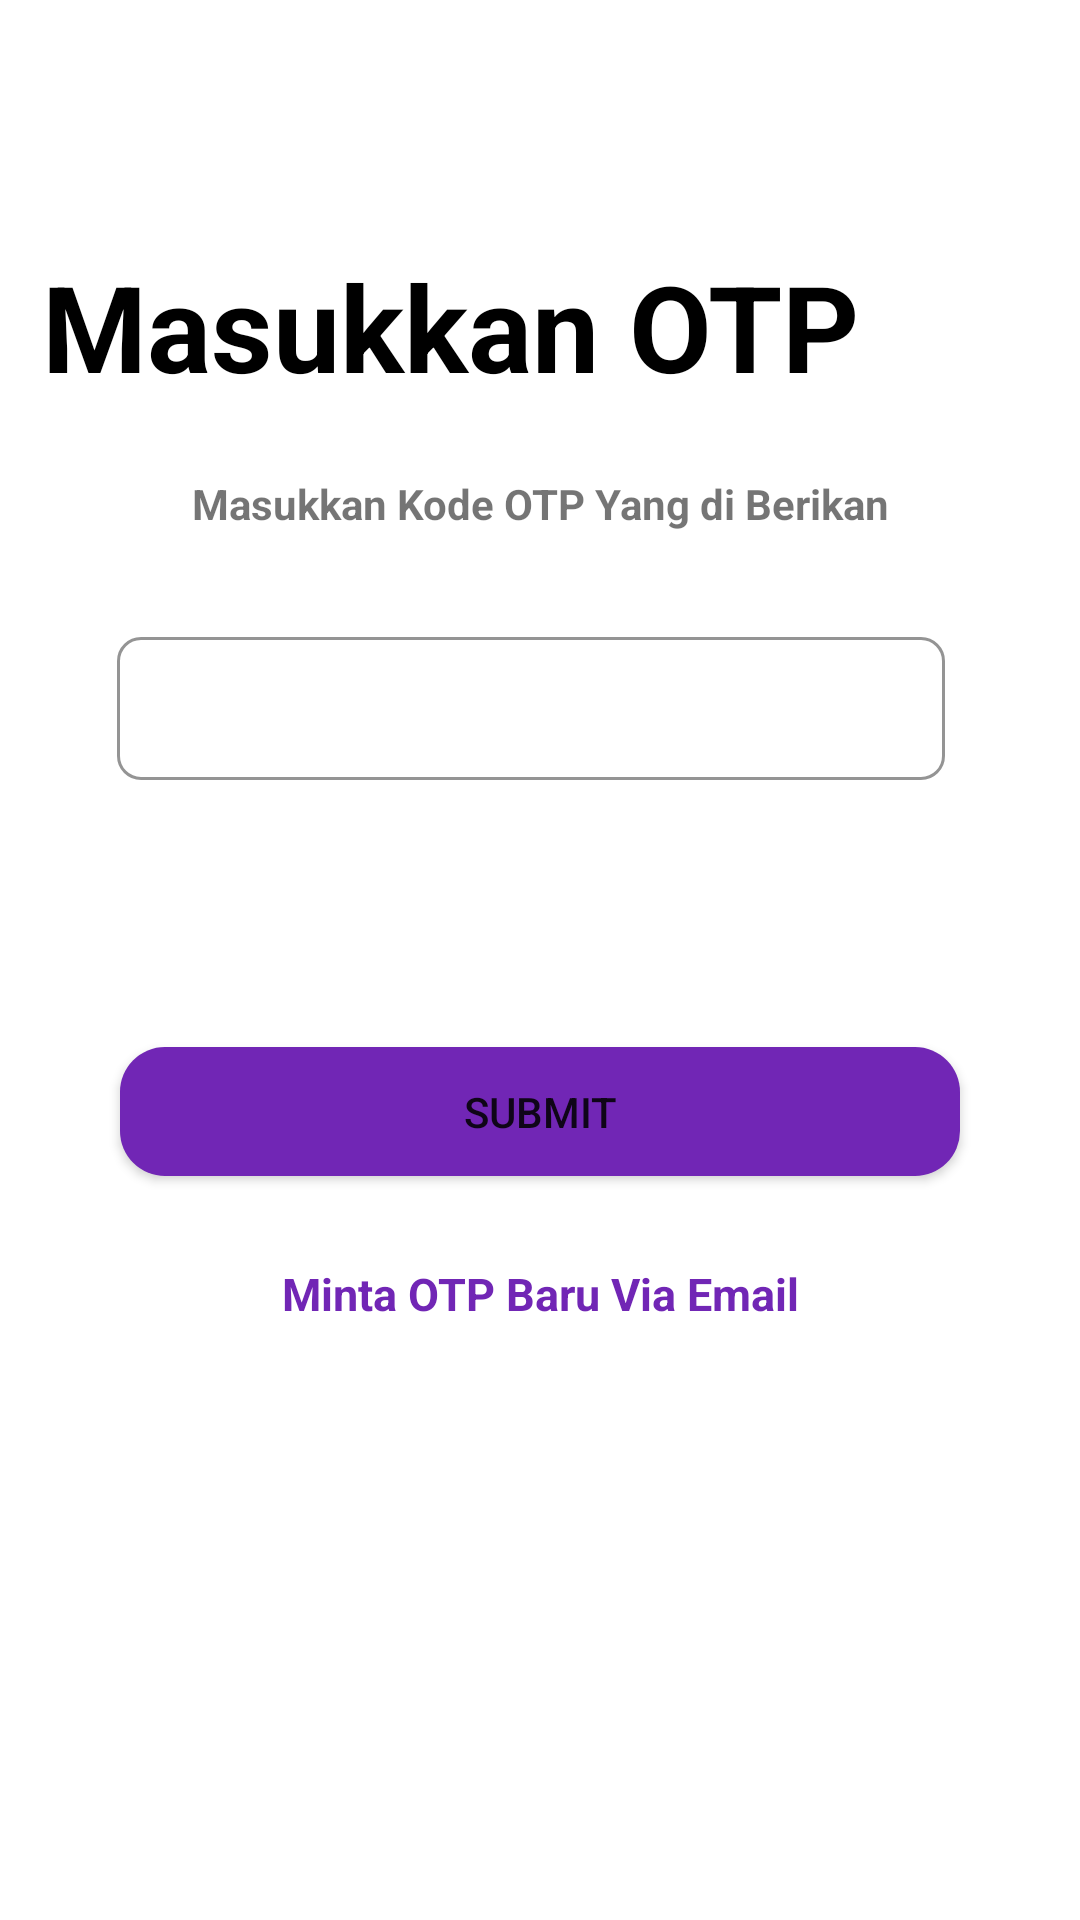

Here is an Android app screen rendered from its layout file. Give the layout XML and the strings, colors and styles it references.
<!-- AndroidManifest.xml: application theme Theme.FinalProject -->
<!-- res/layout/fragment_verifikasi.xml -->
<?xml version="1.0" encoding="utf-8"?>
<androidx.constraintlayout.widget.ConstraintLayout
    xmlns:android="http://schemas.android.com/apk/res/android"
    xmlns:tools="http://schemas.android.com/tools"
    android:layout_width="match_parent"
    android:layout_height="match_parent"
    xmlns:app="http://schemas.android.com/apk/res-auto"
    tools:context=".view.User.VerifikasiFragment"
    tools:ignore="Overdraw">

    <ImageView
        android:id="@+id/ivBack"
        android:layout_width="35dp"
        android:layout_height="35dp"
        android:layout_marginStart="10dp"
        android:layout_marginTop="15dp"
        android:src="@drawable/baseline_arrow_back_24"
        app:layout_constraintStart_toStartOf="parent"
        app:layout_constraintTop_toTopOf="parent"
        tools:ignore="ContentDescription" />

    <TextView
        android:id="@+id/tvTitle"
        android:layout_width="match_parent"
        android:layout_height="wrap_content"
        android:layout_alignParentLeft="true"
        android:layout_marginStart="14dp"
        android:layout_marginEnd="14dp"
        android:layout_marginTop="82dp"
        android:layout_marginBottom="20dp"
        android:text="Masukkan OTP"
        android:textColor="@color/black"
        android:textSize="40sp"
        android:textStyle="bold"
        app:layout_constraintStart_toStartOf="parent"
        app:layout_constraintTop_toTopOf="parent"
        tools:ignore="MissingConstraints,RtlHardcoded" />

    <TextView
        android:id="@+id/tvToken"
        android:layout_width="match_parent"
        android:layout_height="wrap_content"
        android:layout_marginTop="23dp"
        android:gravity="center"
        android:textStyle="bold"
        android:lineSpacingExtra="-1sp"
        android:text="Masukkan Kode OTP Yang di Berikan"
        app:layout_constraintEnd_toEndOf="parent"
        app:layout_constraintStart_toStartOf="parent"
        app:layout_constraintTop_toBottomOf="@+id/tvTitle"
        tools:ignore="MissingConstraints" />

    <LinearLayout
        android:id="@+id/token"
        android:layout_width="match_parent"
        android:layout_height="wrap_content"
        android:layout_marginStart="24dp"
        android:layout_marginTop="27dp"
        android:layout_marginEnd="30dp"
        android:orientation="horizontal"
        app:layout_constraintTop_toBottomOf="@+id/tvToken"
        app:layout_constraintStart_toStartOf="parent"
        app:layout_constraintEnd_toEndOf="parent">

        <com.google.android.material.textfield.TextInputLayout
            android:id="@+id/inputVerifikasi"
            app:boxStrokeErrorColor="@color/red_danger"
            android:layout_width="match_parent"
            android:layout_height="wrap_content"
            android:textAlignment="center"
            android:layout_marginTop="8dp"
            android:layout_marginStart="15dp"
            android:layout_marginEnd="15dp"
            app:hintEnabled="false"
            app:endIconMode="clear_text"
            style="@style/TextInputLayoutStyle"
            app:boxStrokeColor="@color/purple"
            app:hintTextColor="@color/purple"
            android:backgroundTint="@color/white"
            app:layout_constraintTop_toBottomOf="@+id/token"
            >

            <com.google.android.material.textfield.TextInputEditText
                android:id="@+id/tokenEditText"
                android:layout_width="match_parent"
                android:layout_height="wrap_content"
                android:inputType="textPersonName"
                android:maxLines="1"
                android:singleLine="true"
                android:textColor="@color/black" />
        </com.google.android.material.textfield.TextInputLayout>
    </LinearLayout>
    <Button
        android:id="@+id/btnSubmit"
        android:layout_width="match_parent"
        android:layout_height="wrap_content"
        android:layout_alignParentBottom="true"
        android:layout_gravity="start"
        android:layout_marginTop="85dp"
        android:padding="16dp"
        app:backgroundTint="@null"
        android:background="@drawable/button_radius"
        android:layout_marginStart="40dp"
        android:layout_marginEnd="40dp"
        android:text="Submit"
        app:layout_constraintBottom_toBottomOf="parent"
        app:layout_constraintBottom_toTopOf="@+id/tvMintaKode"
        app:layout_constraintEnd_toEndOf="parent"
        app:layout_constraintHorizontal_bias="0.498"
        app:layout_constraintStart_toStartOf="parent"
        app:layout_constraintTop_toBottomOf="@+id/token" />
    <TextView
        android:id="@+id/tvMintaKode"
        android:layout_width="match_parent"
        android:layout_height="wrap_content"
        android:gravity="center"
        android:layout_marginTop="25dp"
        android:textSize="15sp"
        android:textColor="@color/purple"
        android:lineSpacingExtra="-1sp"
        android:textStyle="bold"
        android:text="Minta OTP Baru Via Email"
        app:layout_constraintEnd_toEndOf="parent"
        app:layout_constraintStart_toStartOf="parent"
        app:layout_constraintTop_toBottomOf="@+id/btnSubmit"
        tools:ignore="MissingConstraints" />

</androidx.constraintlayout.widget.ConstraintLayout>
<!-- resources referenced by this layout -->
<resources>
  <color name="black">#FF000000</color>
  <color name="purple">#7126B5</color>
  <color name="red_danger">#FF0000</color>
  <color name="white">#FFFFFFFF</color>
  <!-- drawable button_radius (drawable) -->
  <?xml version="1.0" encoding="utf-8"?>
  <selector xmlns:android="http://schemas.android.com/apk/res/android">
      <item android:state_pressed="true">
  
          <layer-list>
              <item android:bottom="4dp"  android:top="4dp">
                  <shape android:shape="rectangle">
                      <corners android:radius="15dp" />
                      <solid android:color="@color/darkpurple" />
                      <padding android:padding="8dp" />
                  </shape>
              </item>
          </layer-list>
  
      </item>
      <item android:state_focused="true">
  
          <layer-list>
              <item android:bottom="4dp" android:top="4dp">
                  <shape android:shape="rectangle">
                      <corners android:radius="15dp" />
                      <solid android:color="@color/darkpurple" />
                      <padding android:padding="8dp" />
                  </shape>
              </item>
          </layer-list>
  
      </item>
  
      <item>
  
          <layer-list>
              <item android:bottom="4dp" android:top="4dp">
                  <shape android:shape="rectangle">
                      <corners android:radius="15dp" />
                      <solid android:color="@color/purple" />
                      <padding android:padding="8dp" />
                  </shape>
              </item>
          </layer-list>
  
      </item>
  </selector>
  <style name="TextInputLayoutStyle" parent="Widget.MaterialComponents.TextInputLayout.OutlinedBox.Dense">
          <item name="android:background">@android:color/white</item>
          <item name="boxStrokeColor">@android:color/white</item>
          <item name="boxStrokeWidth">1dp</item>
          <item name="boxCornerRadiusTopStart">8dp</item>
          <item name="boxCornerRadiusTopEnd">8dp</item>
          <item name="boxCornerRadiusBottomStart">8dp</item>
          <item name="boxCornerRadiusBottomEnd">8dp</item>
      </style>
  <style name="Theme.FinalProject" parent="Base.Theme.FinalProject" />
  <color name="darkpurple">#4B1979</color>
  <style name="Base.Theme.FinalProject" parent="Theme.MaterialComponents.DayNight.NoActionBar">
          
          
  
      </style>
</resources>
